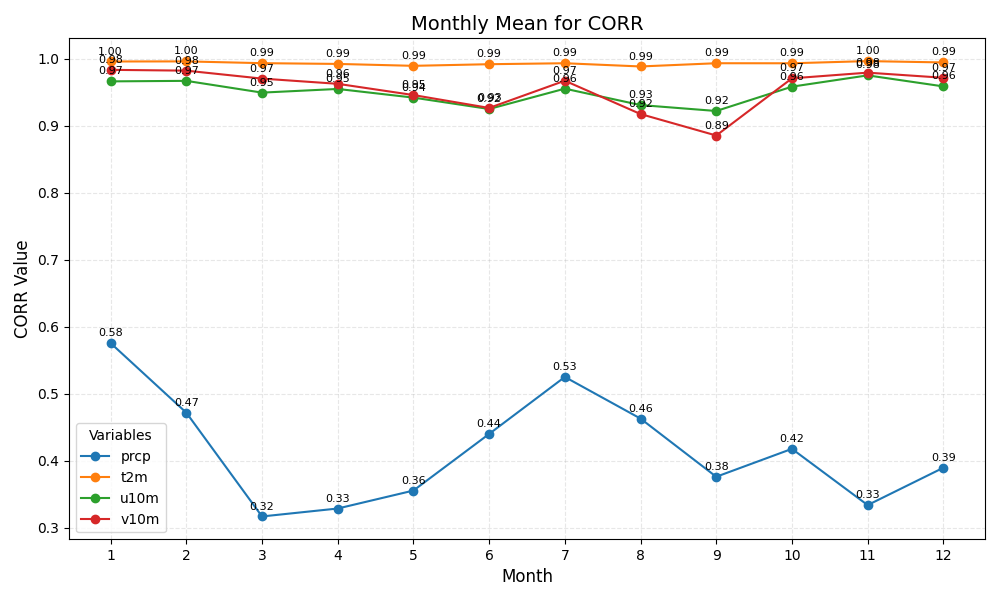

The table this chart was drawn from, first rows:
month	prcp	t2m	u10m	v10m
1	0.58	1.00	0.97	0.98
2	0.47	1.00	0.97	0.98
3	0.32	0.99	0.95	0.97
4	0.33	0.99	0.95	0.96
5	0.36	0.99	0.94	0.95
6	0.44	0.99	0.92	0.93
7	0.53	0.99	0.96	0.97
8	0.46	0.99	0.93	0.92
9	0.38	0.99	0.92	0.89
10	0.42	0.99	0.96	0.97
11	0.33	1.00	0.98	0.98
12	0.39	0.99	0.96	0.97
